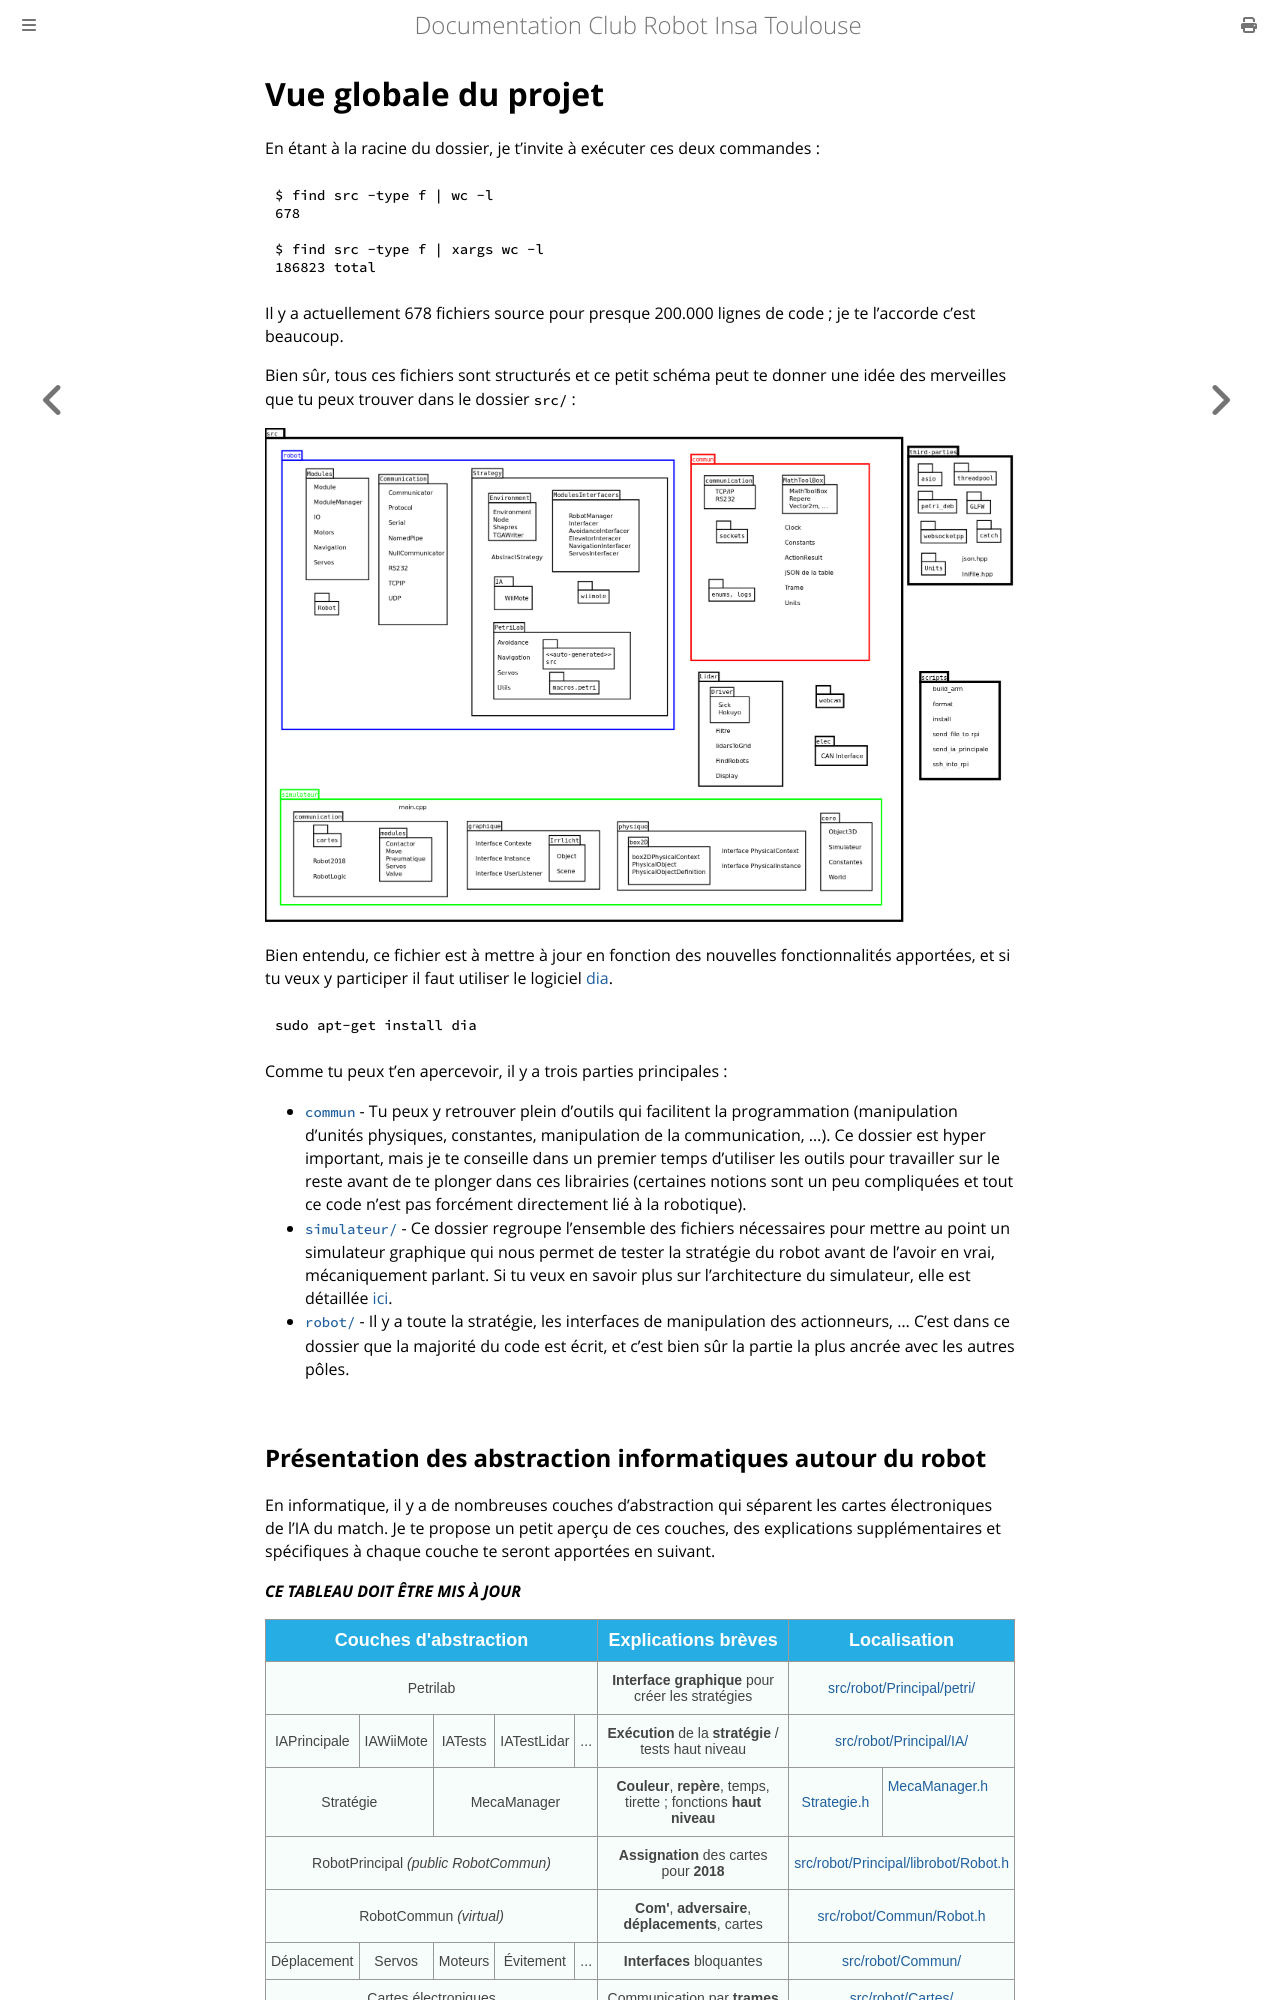

repository: ClubRobotInsat/doc · page: pre_2021/info/explications/architecture.html · generator: mdbook

# Vue globale du projet

En étant à la racine du dossier, je t'invite à exécuter ces deux commandes :

```bash
$ find src -type f | wc -l
678

$ find src -type f | xargs wc -l
186823 total
```

Il y a actuellement 678 fichiers source pour presque 200.000 lignes de code ; je te l'accorde c'est beaucoup.

Bien sûr, tous ces fichiers sont structurés et ce petit schéma peut te donner une idée des merveilles que tu peux trouver dans le dossier `src/` :

![Arborescence du projet de manière graphique](../../images/info/arborescence.png)

Bien entendu, ce fichier est à mettre à jour en fonction des nouvelles fonctionnalités apportées, et si tu veux y participer il faut utiliser le logiciel [dia](https://wiki.gnome.org/Apps/Dia/).
```
sudo apt-get install dia
```

Comme tu peux t'en apercevoir, il y a trois parties principales :
* [```commun```](https://github.com/ClubRobotInsat/info/tree/develop/src/commun/) - Tu peux y retrouver plein d'outils qui facilitent la programmation (manipulation d'unités physiques, constantes, manipulation de la communication, ...). Ce dossier est hyper important, mais je te conseille dans un premier temps d'utiliser les outils pour travailler sur le reste avant de te plonger dans ces librairies (certaines notions sont un peu compliquées et tout ce code n'est pas forcément directement lié à la robotique).
* [```simulateur/```](https://github.com/ClubRobotInsat/info/tree/develop/src/simulateur/) - Ce dossier regroupe l'ensemble des fichiers nécessaires pour mettre au point un simulateur graphique qui nous permet de tester la stratégie du robot avant de l'avoir en vrai, mécaniquement parlant. Si tu veux en savoir plus sur l'architecture du simulateur, elle est détaillée [ici](simu.md).
* [```robot/```](https://github.com/ClubRobotInsat/info/tree/develop/src/robot/) - Il y a toute la stratégie, les interfaces de manipulation des actionneurs, ... C'est dans ce dossier que la majorité du code est écrit, et c'est bien sûr la partie la plus ancrée avec les autres pôles.
